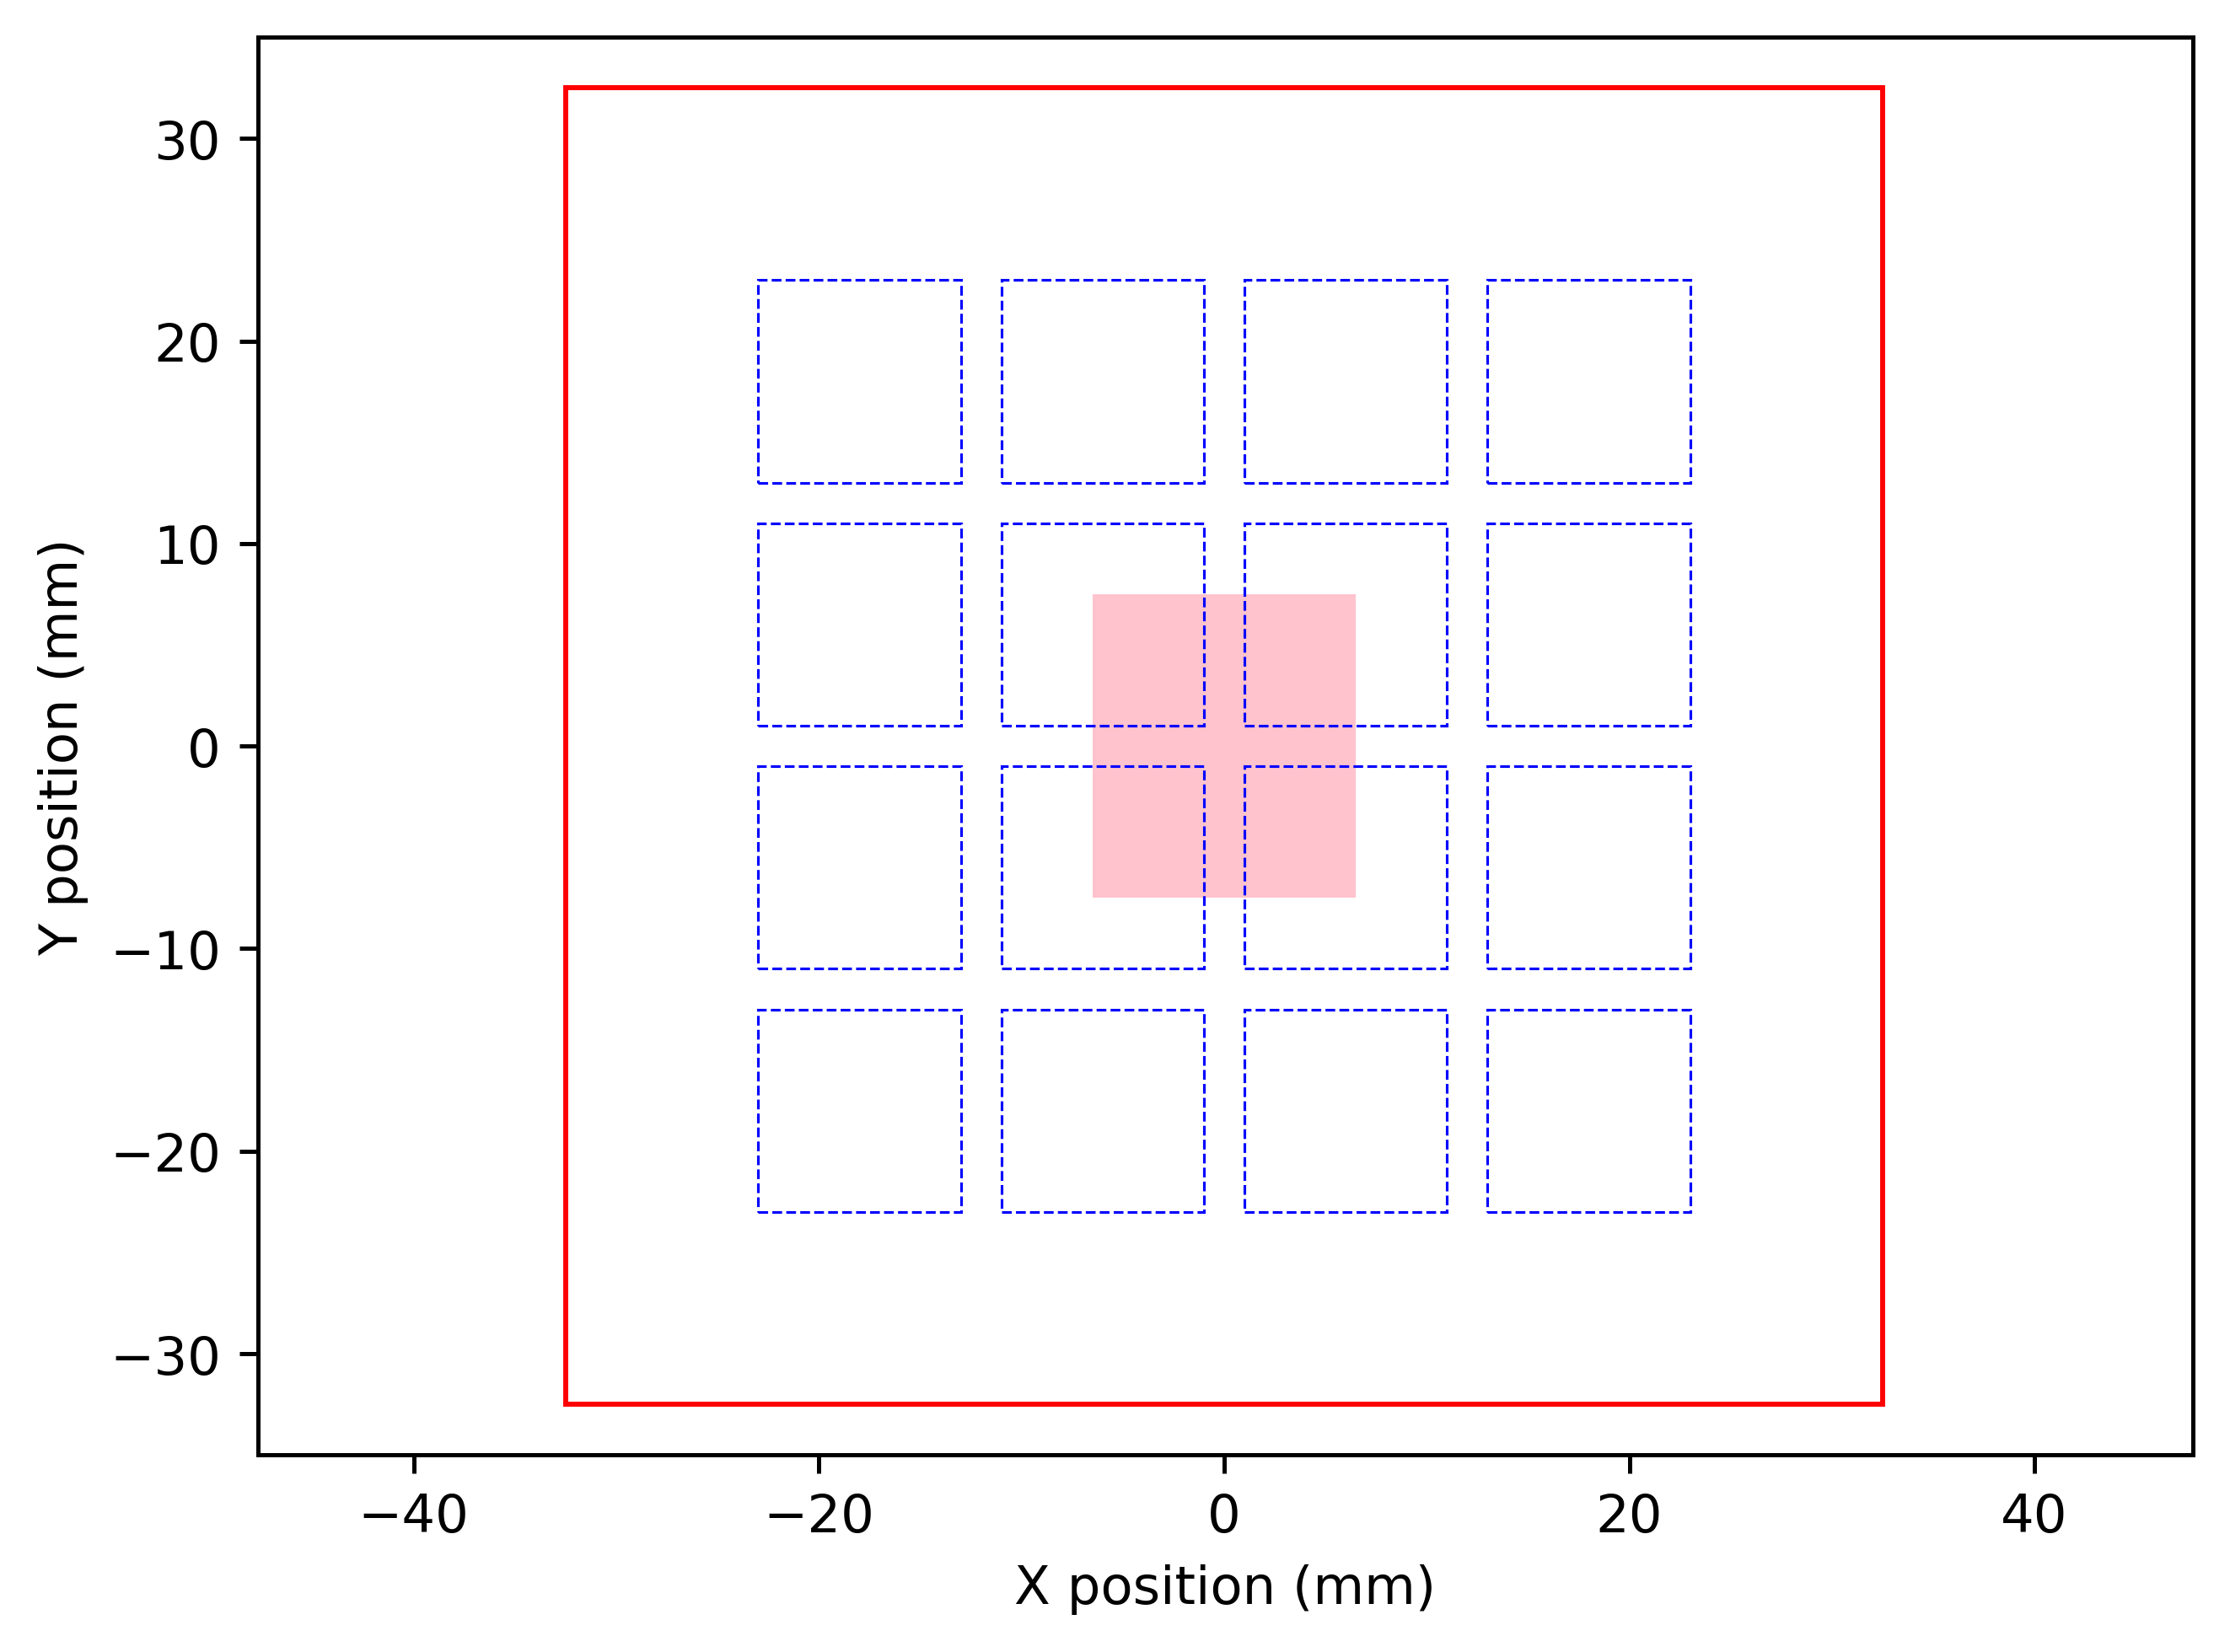

Values plotted in this chart, from the file beside it:
0, 0, 0, 0, 0, 0, 0, 0, 0, 0, 0, 0, 0, 0, 0, 0, 0, 0, 0, 0, 0, 0, 0, 0
0, 0, 0, 0, 0, 0, 0, 0, 0, 0, 0, 0, 0, 0, 0, 0, 0, 0, 0, 0, 0, 0, 0, 0
0, 0, 0, 0, 0, 0, 0, 0, 0, 0, 0, 0, 0, 0, 0, 0, 0, 0, 0, 0, 0, 0, 0, 0
0, 0, 0, 0, 0, 0, 0, 0, 0, 0, 0, 0, 0, 0, 0, 0, 0, 0, 0, 0, 0, 0, 0, 0
0, 0, 0, 0, 0, 0, 0, 0, 0, 0, 0, 0, 0, 0, 0, 0, 0, 0, 0, 0, 0, 0, 0, 0
0, 0, 0, 0, 0, 0, 0, 0, 0, 0, 0, 0, 0, 0, 0, 0, 0, 0, 0, 0, 0, 0, 0, 0
0, 0, 0, 0, 0, 0, 0, 0, 0, 0, 0, 0, 0, 0, 0, 0, 0, 0, 0, 0, 0, 0, 0, 0
0, 0, 0, 0, 0, 0, 0, 0, 0, 0, 0, 0, 0, 0, 0, 0, 0, 0, 0, 0, 0, 0, 0, 0
0, 0, 0, 0, 0, 0, 0, 0, 0, 0, 0, 0, 0, 0, 0, 0, 0, 0, 0, 0, 0, 0, 0, 0
0, 0, 0, 0, 0, 0, 0, 0, 0, 0, 0, 0, 0, 0, 0, 0, 0, 0, 0, 0, 0, 0, 0, 0
0, 0, 0, 0, 0, 0, 0, 0, 0, 0, 0, 0, 0, 0, 0, 0, 0, 0, 0, 0, 0, 0, 0, 0
0, 0, 0, 0, 0, 0, 0, 0, 0, 0, 0, 0, 0, 0, 0, 0, 0, 0, 0, 0, 0, 0, 0, 0
0, 0, 0, 0, 0, 0, 0, 0, 0, 0, 0, 0, 0, 0, 0, 0, 0, 0, 0, 0, 0, 0, 0, 0
0, 0, 0, 0, 0, 0, 0, 0, 0, 0, 0, 0, 0, 0, 0, 0, 0, 0, 0, 0, 0, 0, 0, 0
0, 0, 0, 0, 0, 0, 0, 0, 0, 0, 0, 0, 0, 0, 0, 0, 0, 0, 0, 0, 0, 0, 0, 0
0, 0, 0, 0, 0, 0, 0, 0, 0, 0, 0, 0, 0, 0, 0, 0, 0, 0, 0, 0, 0, 0, 0, 0
0, 0, 0, 0, 0, 0, 0, 0, 0, 0, 0, 0, 0, 0, 0, 0, 0, 0, 0, 0, 0, 0, 0, 0
0, 0, 0, 0, 0, 0, 0, 0, 0, 0, 0, 0, 0, 0, 0, 0, 0, 0, 0, 0, 0, 0, 0, 0
0, 0, 0, 0, 0, 0, 0, 0, 0, 0, 0, 0, 0, 0, 0, 0, 0, 0, 0, 0, 0, 0, 0, 0
0, 0, 0, 0, 0, 0, 0, 0, 0, 0, 0, 0, 0, 0, 0, 0, 0, 0, 0, 0, 0, 0, 0, 0
0, 0, 0, 0, 0, 0, 0, 0, 0, 0, 0, 0, 0, 0, 0, 0, 0, 0, 0, 0, 0, 0, 0, 0
0, 0, 0, 0, 0, 0, 0, 0, 0, 0, 0, 0, 0, 0, 0, 0, 0, 0, 0, 0, 0, 0, 0, 0
0, 0, 0, 0, 0, 0, 0, 0, 0, 0, 0, 0, 0, 0, 0, 0, 0, 0, 0, 0, 0, 0, 0, 0
0, 0, 0, 0, 0, 0, 0, 0, 0, 0, 0, 0, 0, 0, 0, 0, 0, 0, 0, 0, 0, 0, 0, 0
0, 0, 0, 0, 0, 0, 0, 0, 0, 0, 0, 0, 0, 0, 0, 0, 0, 0, 0, 0, 0, 0, 0, 0
0, 0, 0, 0, 0, 0, 0, 0, 0, 0, 0, 0, 0, 0, 0, 0, 0, 0, 0, 0, 0, 0, 0, 0
0, 0, 0, 0, 0, 0, 0, 0, 0, 0, 0, 0, 0, 0, 0, 0, 0, 0, 0, 0, 0, 0, 0, 0
0, 0, 0, 0, 0, 0, 0, 0, 0, 0, 0, 0, 0, 0, 0, 0, 0, 0, 0, 0, 0, 0, 0, 0
0, 0, 0, 0, 0, 0, 0, 0, 0, 0, 0, 0, 0, 0, 0, 0, 0, 0, 0, 0, 0, 0, 0, 0
0, 0, 0, 0, 0, 0, 0, 0, 0, 0, 0, 0, 0, 0, 0, 0, 0, 0, 0, 0, 0, 0, 0, 0
0, 0, 0, 0, 0, 0, 0, 0, 0, 0, 0, 0, 0, 0, 0, 0, 0, 0, 0, 0, 0, 0, 0, 0
0, 0, 0, 0, 0, 0, 0, 0, 0, 0, 0, 0, 0, 0, 0, 0, 0, 0, 0, 0, 0, 0, 0, 0
0, 0, 0, 0, 0, 0, 0, 0, 0, 0, 0, 0, 0, 0, 0, 0, 0, 0, 0, 0, 0, 0, 0, 0
0, 0, 0, 0, 0, 0, 0, 0, 0, 0, 0, 0, 0, 0, 0, 0, 0, 0, 0, 0, 0, 0, 0, 0
0, 0, 0, 0, 0, 0, 0, 0, 0, 0, 0, 0, 0, 0, 0, 0, 0, 0, 0, 0, 0, 0, 0, 0
0, 0, 0, 0, 0, 0, 0, 0, 0, 0, 0, 0, 0, 0, 0, 0, 0, 0, 0, 0, 0, 0, 0, 0
0, 0, 0, 0, 0, 0, 0, 0, 0, 0, 0, 0, 0, 0, 0, 0, 0, 0, 0, 0, 0, 0, 0, 0
0, 0, 0, 0, 0, 0, 0, 0, 0, 0, 0, 0, 0, 0, 0, 0, 0, 0, 0, 0, 0, 0, 0, 0
0, 0, 0, 0, 0, 0, 0, 0, 0, 0, 0, 0, 0, 0, 0, 0, 0, 0, 0, 0, 0, 0, 0, 0
0, 0, 0, 0, 0, 0, 0, 0, 0, 0, 0, 0, 0, 0, 0, 0, 0, 0, 0, 0, 0, 0, 0, 0
0, 0, 0, 0, 0, 0, 0, 0, 0, 0, 0, 0, 0, 0, 0, 0, 0, 0, 0, 0, 0, 0, 0, 0
0, 0, 0, 0, 0, 0, 0, 0, 0, 0, 0, 0, 0, 0, 0, 0, 0, 0, 0, 0, 0, 0, 0, 0
0, 0, 0, 0, 0, 0, 0, 0, 0, 0, 0, 0, 0, 0, 0, 0, 0, 0, 0, 0, 0, 0, 0, 0
0, 0, 0, 0, 0, 0, 0, 0, 0, 0, 0, 0, 0, 0, 0, 0, 0, 0, 0, 0, 0, 0, 0, 0
0, 0, 0, 0, 0, 0, 0, 0, 0, 0, 0, 0, 0, 0, 0, 0, 0, 0, 0, 0, 0, 0, 0, 0
0, 0, 0, 0, 0, 0, 0, 0, 0, 0, 0, 0, 0, 0, 0, 0, 0, 0, 0, 0, 0, 0, 0, 0
0, 0, 0, 0, 0, 0, 0, 0, 0, 0, 0, 0, 0, 0, 0, 0, 0, 0, 0, 0, 0, 0, 0, 0
0, 0, 0, 0, 0, 0, 0, 0, 0, 0, 0, 0, 0, 0, 0, 0, 0, 0, 0, 0, 0, 0, 0, 0
0, 0, 0, 0, 0, 0, 0, 0, 0, 0, 0, 0, 0, 0, 0, 0, 0, 0, 0, 0, 0, 0, 0, 0
0, 0, 0, 0, 0, 0, 0, 0, 0, 0, 0, 0, 0, 0, 0, 0, 0, 0, 0, 0, 0, 0, 0, 0
0, 0, 0, 0, 0, 0, 0, 0, 0, 0, 0, 0, 0, 0, 0, 0, 0, 0, 0, 0, 0, 0, 0, 0
0, 0, 0, 0, 0, 0, 0, 0, 0, 0, 0, 0, 0, 0, 0, 0, 0, 0, 0, 0, 0, 0, 0, 0
0, 0, 0, 0, 0, 0, 0, 0, 0, 0, 0, 0, 0, 0, 0, 0, 0, 0, 0, 0, 0, 0, 0, 0
0, 0, 0, 0, 0, 0, 0, 0, 0, 0, 0, 0, 0, 0, 0, 0, 0, 0, 0, 0, 0, 0, 0, 0
0, 0, 0, 0, 0, 0, 0, 0, 0, 0, 0, 0, 0, 0, 0, 0, 0, 0, 0, 0, 0, 0, 0, 0
0, 0, 0, 0, 0, 0, 0, 0, 0, 0, 0, 0, 0, 0, 0, 0, 0, 0, 0, 0, 0, 0, 0, 0
0, 0, 0, 0, 0, 0, 0, 0, 0, 0, 0, 0, 0, 0, 0, 0, 0, 0, 0, 0, 0, 0, 0, 0
0, 0, 0, 0, 0, 0, 0, 0, 0, 0, 0, 0, 0, 0, 0, 0, 0, 0, 0, 0, 0, 0, 0, 0
0, 0, 0, 0, 0, 0, 0, 0, 0, 0, 0, 0, 0, 0, 0, 0, 0, 0, 0, 0, 0, 0, 0, 0
0, 0, 0, 0, 0, 0, 0, 0, 0, 0, 0, 0, 0, 0, 0, 0, 0, 0, 0, 0, 0, 0, 0, 0
0, 0, 0, 0, 0, 0, 0, 0, 0, 0, 0, 0, 0, 0, 0, 0, 0, 0, 0, 0, 0, 0, 0, 0
... 589 more rows
